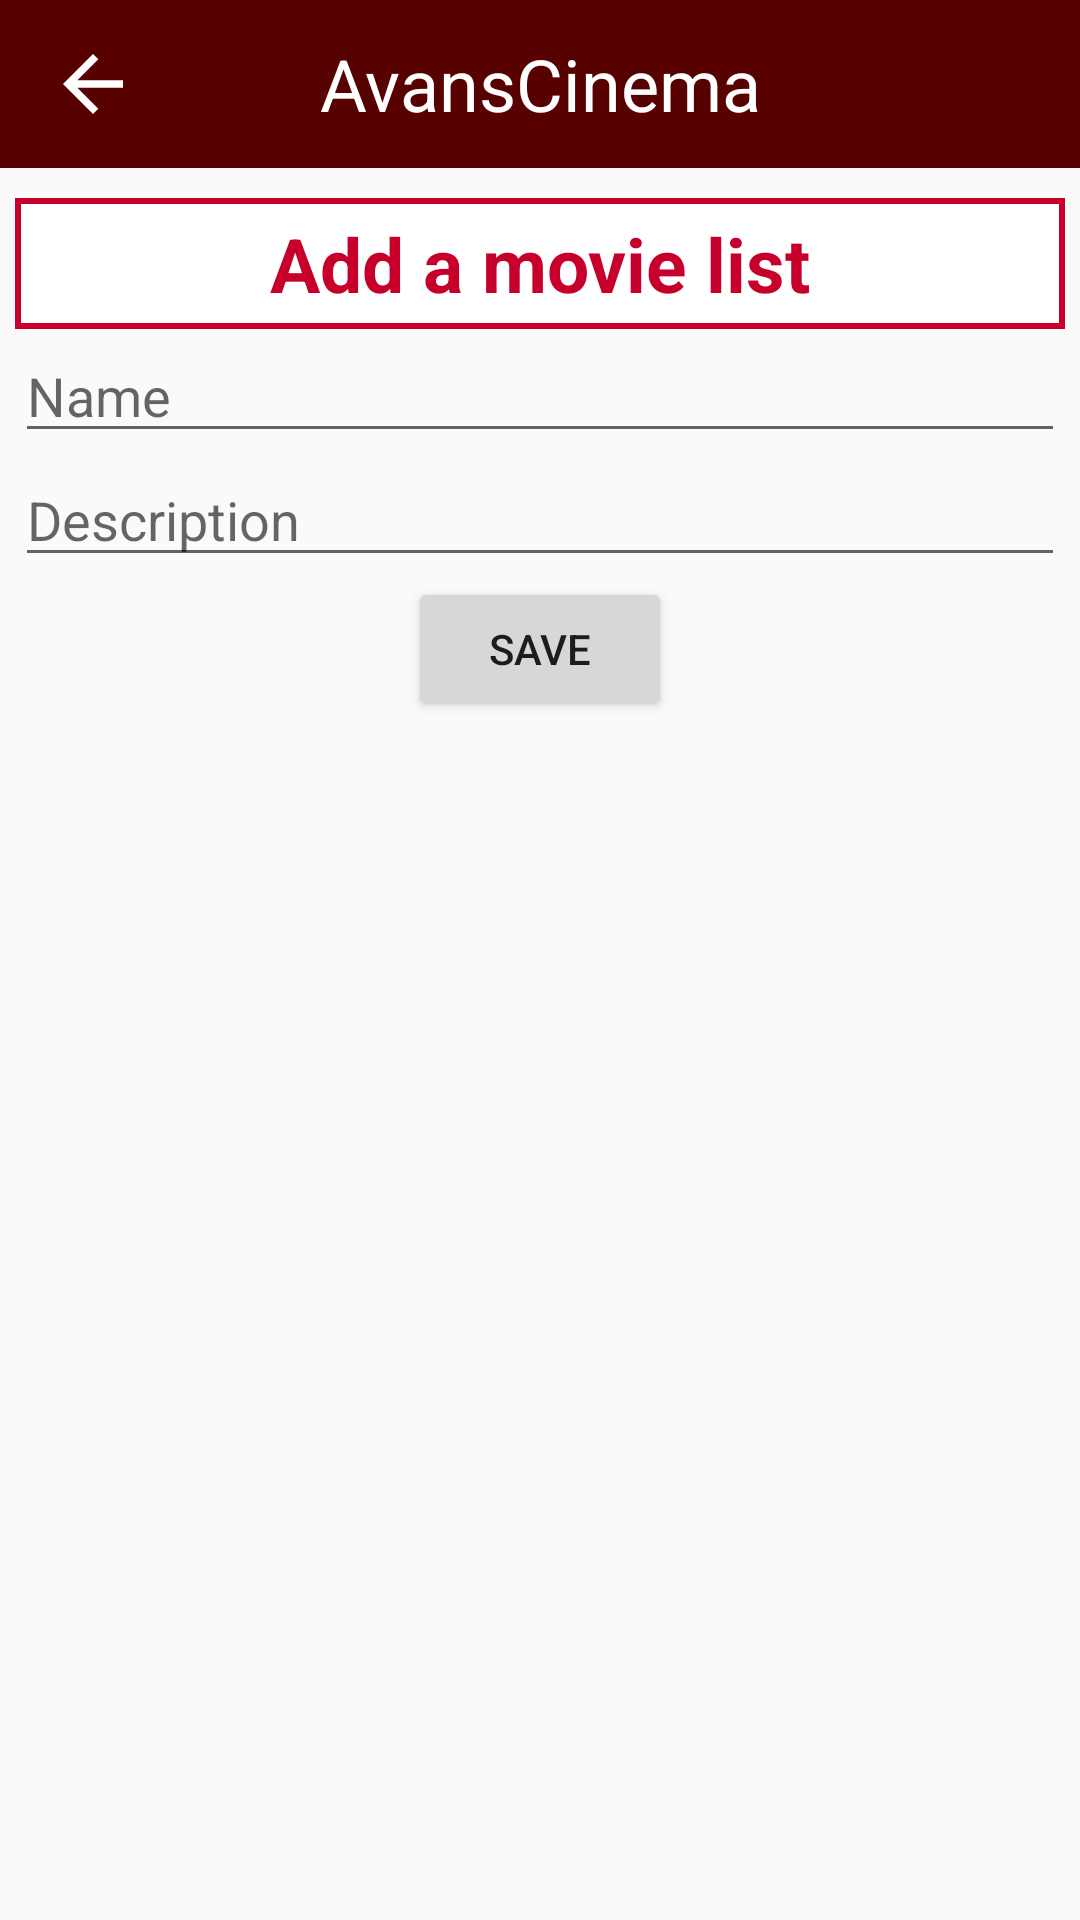

This screen was rendered from an Android layout file. Write that file and the resources it references.
<!-- AndroidManifest.xml: application theme Theme.AppCompat.DayNight.NoActionBar -->
<!-- res/layout/activity_user_list_create.xml -->
<?xml version="1.0" encoding="utf-8"?>
<LinearLayout xmlns:android="http://schemas.android.com/apk/res/android"
    xmlns:app="http://schemas.android.com/apk/res-auto"
    xmlns:tools="http://schemas.android.com/tools"
    android:layout_width="match_parent"
    android:layout_height="match_parent"
    android:orientation="vertical"
    tools:context=".Activities.UserListCreateActivity">

    <androidx.appcompat.widget.Toolbar
        android:id="@+id/form_list_toolbar"
        android:layout_width="match_parent"
        android:layout_height="wrap_content"
        android:background="@color/outer_background"
        android:minHeight="?attr/actionBarSize"
        android:theme="@style/ThemeOverlay.AppCompat.Dark.ActionBar"
        tools:ignore="MissingConstraints">

        <androidx.appcompat.widget.AppCompatImageButton
            android:id="@+id/form_list_toolbar_back_button"
            android:layout_width="30dp"
            android:layout_height="30dp"
            android:layout_gravity="start"
            android:background="@drawable/back" />

        <androidx.appcompat.widget.AppCompatTextView
            android:layout_width="wrap_content"
            android:layout_height="match_parent"
            android:layout_gravity="center"
            android:textColor="@color/white"
            android:textSize="24sp"
            android:text="AvansCinema" />
    </androidx.appcompat.widget.Toolbar>

    <LinearLayout
        android:layout_width="match_parent"
        android:layout_height="match_parent"
        android:orientation="vertical"
        android:layout_margin="5dp">

        <TextView
            android:layout_marginTop="5dp"
            android:layout_width="match_parent"
            android:layout_height="wrap_content"
            android:textColor="@color/title_color"
            android:textSize="25sp"
            android:textStyle="bold"
            android:text="Add a movie list"
            android:background="@drawable/description_box_list_item"
            android:gravity="center"/>

        <EditText
            android:id="@+id/form_list_name"
            android:layout_width="match_parent"
            android:layout_height="wrap_content"
            android:hint="Name" />

        <EditText
            android:id="@+id/form_list_description"
            android:layout_width="match_parent"
            android:layout_height="wrap_content"
            android:hint="Description" />

        <Button
            android:id="@+id/form_list_submit"
            android:layout_width="wrap_content"
            android:layout_height="wrap_content"
            android:layout_gravity="center"
            android:text="Save" />
    </LinearLayout>
</LinearLayout>
<!-- resources referenced by this layout -->
<resources>
  <color name="outer_background">#570101</color>
  <color name="title_color">#C6002A</color>
  <color name="white">#FFFFFF</color>
  <!-- drawable back (drawable) -->
  <vector xmlns:android="http://schemas.android.com/apk/res/android"
      android:width="24dp"
      android:height="24dp"
      android:viewportWidth="24"
      android:viewportHeight="24"
      android:tint="?attr/colorControlNormal"
      android:autoMirrored="true">
    <path
        android:fillColor="@color/textcolor"
        android:pathData="M20,11H7.83l5.59,-5.59L12,4l-8,8 8,8 1.41,-1.41L7.83,13H20v-2z"/>
  </vector>
  <!-- drawable description_box_list_item (drawable) -->
  <?xml version="1.0" encoding="utf-8"?>
  
  <shape
      xmlns:android="http://schemas.android.com/apk/res/android"
      android:shape="rectangle"   >
  
      <solid
          android:color="@color/background_text" >
      </solid>
  
      <stroke
          android:width="2dp"
          android:color="@color/background" >
      </stroke>
  
      <padding
          android:left="5dp"
          android:top="5dp"
          android:right="5dp"
          android:bottom="5dp"    >
      </padding>
  
      <corners
          android:radius="0dp"   >
      </corners>
  
  </shape>
  <color name="textcolor">#000000</color>
  <color name="background_text">#FFFFFFFF</color>
  <color name="background">#C6002A</color>
</resources>
